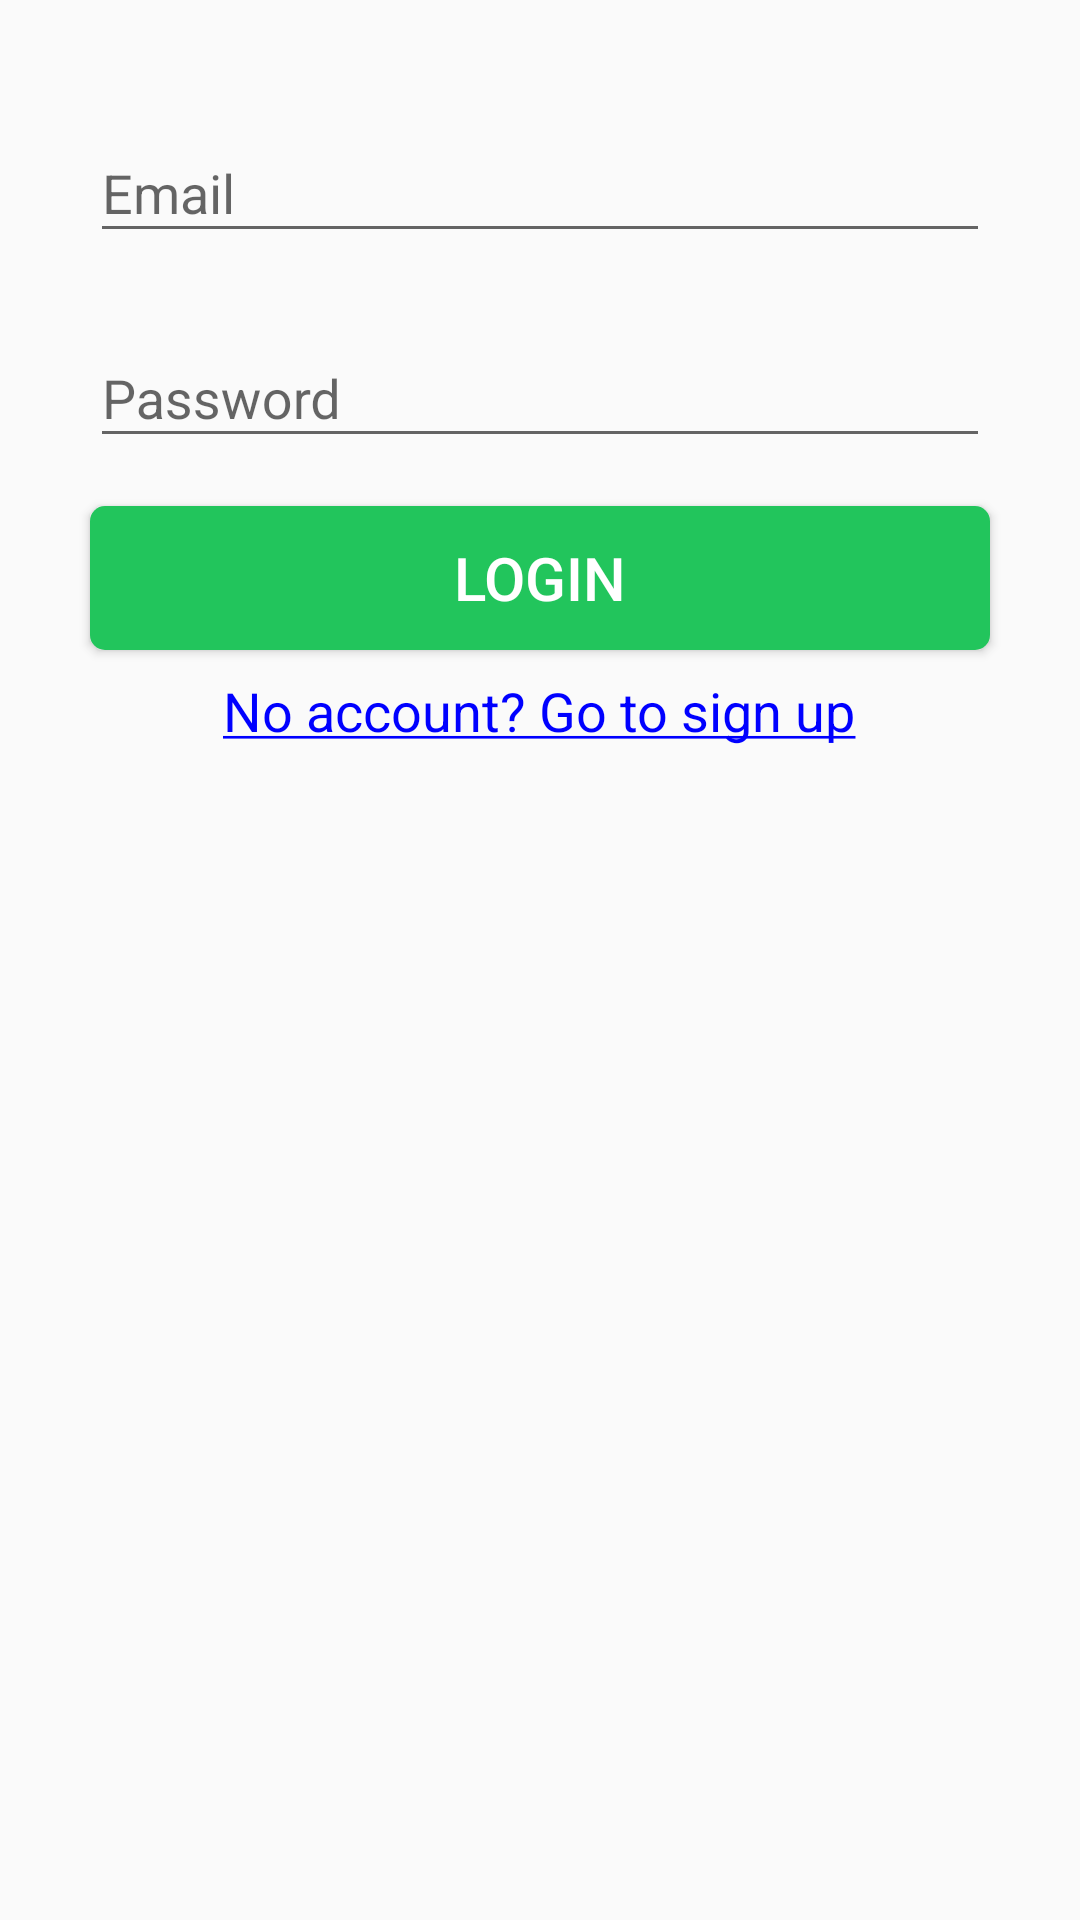

This screen was rendered from an Android layout file. Write that file and the resources it references.
<!-- AndroidManifest.xml: activity theme AppTheme.NoActionBar -->
<!-- res/layout/activity_login.xml -->
<?xml version="1.0" encoding="utf-8"?>
<android.support.constraint.ConstraintLayout xmlns:android="http://schemas.android.com/apk/res/android"
    xmlns:app="http://schemas.android.com/apk/res-auto"
    xmlns:tools="http://schemas.android.com/tools"
    android:layout_width="match_parent"
    android:layout_height="match_parent"
    tools:context=".activities.LoginActivity">

    <android.support.v4.widget.NestedScrollView
        android:layout_width="match_parent"
        android:layout_height="match_parent"
        android:fillViewport="true">

        <RelativeLayout
            android:layout_width="match_parent"
            android:layout_height="match_parent">

            <ImageView
                android:id="@+id/imageView"
                android:layout_width="match_parent"
                android:layout_height="wrap_content"
                android:layout_centerHorizontal="true"
                android:layout_marginStart="@dimen/grid_3"
                android:layout_marginLeft="@dimen/grid_3"
                android:layout_marginTop="@dimen/grid_3"
                android:layout_marginEnd="@dimen/grid_3"
                android:layout_marginRight="@dimen/grid_3"
                android:src="@drawable/title" />

            <android.support.design.widget.TextInputLayout
                android:id="@+id/emailTil"
                android:layout_width="@dimen/standard_width"
                android:layout_height="wrap_content"
                android:layout_below="@id/imageView"
                android:layout_centerHorizontal="true"
                android:layout_marginStart="@dimen/grid_3"
                android:layout_marginLeft="@dimen/grid_3"
                android:layout_marginTop="@dimen/grid_3"
                android:layout_marginEnd="@dimen/grid_3"
                android:layout_marginRight="@dimen/grid_3">

                <android.support.design.widget.TextInputEditText
                    android:id="@+id/emailET"
                    android:layout_width="match_parent"
                    android:layout_height="wrap_content"
                    android:hint="@string/hint_email"
                    android:inputType="textEmailAddress" />

            </android.support.design.widget.TextInputLayout>

            <android.support.design.widget.TextInputLayout
                android:id="@+id/passwordTil"
                android:layout_width="@dimen/standard_width"
                android:layout_height="wrap_content"
                android:layout_below="@id/emailTil"
                android:layout_centerHorizontal="true"
                android:layout_marginStart="@dimen/grid_3"
                android:layout_marginLeft="@dimen/grid_3"
                android:layout_marginTop="@dimen/grid_3"
                android:layout_marginEnd="@dimen/grid_3"
                android:layout_marginRight="@dimen/grid_3">

                <android.support.design.widget.TextInputEditText
                    android:id="@+id/passwordET"
                    android:layout_width="match_parent"
                    android:layout_height="wrap_content"
                    android:hint="@string/hint_password"
                    android:inputType="textPassword" />

            </android.support.design.widget.TextInputLayout>

            <Button
                style="@style/standardButton"
                android:id="@+id/buttonLogin"
                android:layout_width="@dimen/standard_width"
                android:layout_height="wrap_content"
                android:layout_below="@+id/passwordTil"
                android:layout_centerHorizontal="true"
                android:onClick="onLogin"
                android:layout_marginStart="@dimen/grid_3"
                android:layout_marginLeft="@dimen/grid_3"
                android:layout_marginTop="@dimen/grid_3"
                android:layout_marginEnd="@dimen/grid_3"
                android:layout_marginRight="@dimen/grid_3"
                android:text="@string/button_login" />

            <TextView

                style="@style/linkText"
                android:id="@+id/signupTV"
                android:text="@string/text_signup"
                android:clickable="true"
                android:onClick="onSignup"
                android:layout_marginBottom="@dimen/grid_3"
                android:layout_below="@id/buttonLogin"
                android:layout_centerHorizontal="true"
                android:layout_marginTop="@dimen/grid_2"
                android:layout_width="wrap_content"
                android:layout_height="wrap_content" />

        </RelativeLayout>

    </android.support.v4.widget.NestedScrollView>

    <LinearLayout
        android:id="@+id/progressLayout"
        android:layout_width="match_parent"
        android:layout_height="match_parent"
        android:background="@color/transparent_grey"
        android:gravity="center"
        android:orientation="vertical"
        android:visibility="gone"
        app:layout_constraintBottom_toBottomOf="parent"
        app:layout_constraintLeft_toLeftOf="parent"
        app:layout_constraintRight_toRightOf="parent"
        app:layout_constraintTop_toTopOf="parent">

        <ProgressBar
            android:layout_width="wrap_content"
            android:layout_height="wrap_content" />

    </LinearLayout>
</android.support.constraint.ConstraintLayout>
<!-- resources referenced by this layout -->
<resources>
  <color name="transparent_grey">#99CCCCCC</color>
  <dimen name="grid_2">8dp</dimen>
  <dimen name="grid_3">16dp</dimen>
  <dimen name="standard_width">300dp</dimen>
  <string name="button_login">Login</string>
  <string name="hint_email">Email</string>
  <string name="hint_password">Password</string>
  <string name="text_signup"><u>No account? Go to sign up</u></string>
  <style name="linkText" parent="text">
          <item name="android:textColor">@color/blue</item>
      </style>
  <style name="standardButton">
          <item name="android:background">@drawable/standard_button_rounded</item>
          <item name="android:textColor">@color/white</item>
          <item name="android:textSize">@dimen/standard_text_size</item>
          <item name="android:foreground">?attr/selectableItemBackground</item>
  
      </style>
  <style name="AppTheme.NoActionBar">
          <item name="windowActionBar">false</item>
          <item name="windowNoTitle">true</item>
      </style>
  <style name="text">
          <item name="android:textSize">18sp</item>
      </style>
  <color name="blue">#0000FF</color>
  <!-- drawable standard_button_rounded (drawable) -->
  <?xml version="1.0" encoding="utf-8"?>
  <shape xmlns:android="http://schemas.android.com/apk/res/android"
      android:shape="rectangle">
  
      <solid android:color="@color/colorAccent" />
      <corners android:radius="@dimen/standard_button_radius" />
  
  </shape>
  <color name="white">#FFFFFF</color>
  <dimen name="standard_text_size">20dp</dimen>
  <color name="colorAccent">#22C55C</color>
  <dimen name="standard_button_radius">5dp</dimen>
</resources>
